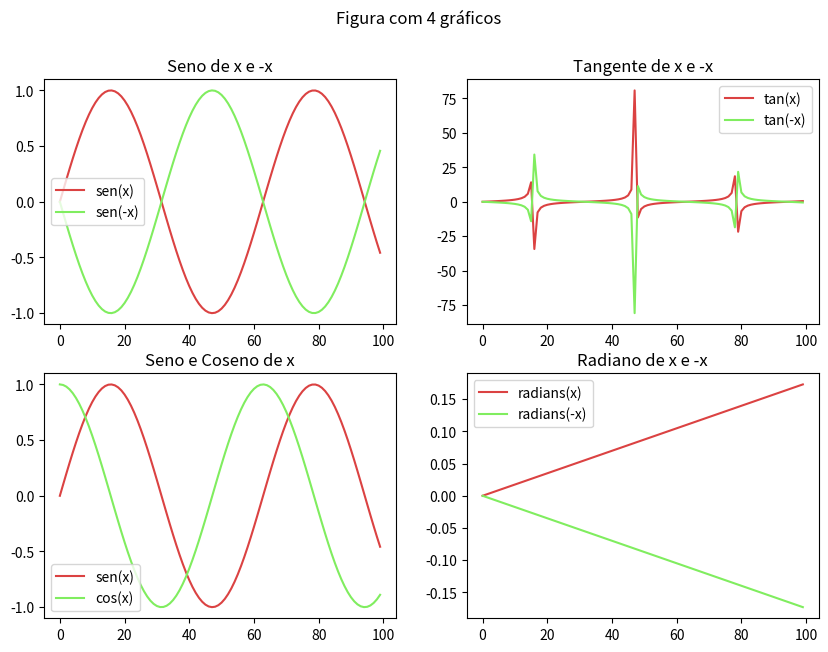

Write the Python code that produced this figure.

import matplotlib.pyplot as plt
import numpy as np

x=[1,2,3,4]

x=np.arange(0, 10, 0.1)
fig1, f1_axes = plt.subplots(ncols=2, nrows=2, figsize = (10, 7))
fig1.suptitle('Figura com 4 gráficos')

#Configurações no gráfico 1 [0,0]
f1_axes[0,0].set_title('Seno de x e -x')
f1_axes[0,0].plot(np.sin(x), label = "sen(x)", color = "#db4242")
f1_axes[0,0].plot(np.sin(-x), label = "sen(-x)", color = "#80ed5f")
f1_axes[0,0].legend()

#Configurações no gráfico 2 [0,1]
f1_axes[0,1].plot(np.tan(x), label = "tan(x)", color = "#db4242")
f1_axes[0,1].plot(np.tan(-x), label = "tan(-x)", color = "#80ed5f")
f1_axes[0,1].set_title('Tangente de x e -x')
f1_axes[0,1].legend()

#Configurações no gráfico 3 [1,0]
f1_axes[1,0].set_title('Seno e Coseno de x')
f1_axes[1,0].plot(np.sin(x), label = "sen(x)", color = "#db4242")
f1_axes[1,0].plot(np.cos(x), label = "cos(x)", color = "#80ed5f")
f1_axes[1,0].legend()

#Configurações no gráfico 4 [1,1]
f1_axes[1,1].set_title('Radiano de x e -x')
f1_axes[1,1].plot(np.radians(x), label = "radians(x)", color = "#db4242")
f1_axes[1,1].plot(np.radians(-x), label = "radians(-x)", color = "#80ed5f")
f1_axes[1,1].legend()

plt.show()



